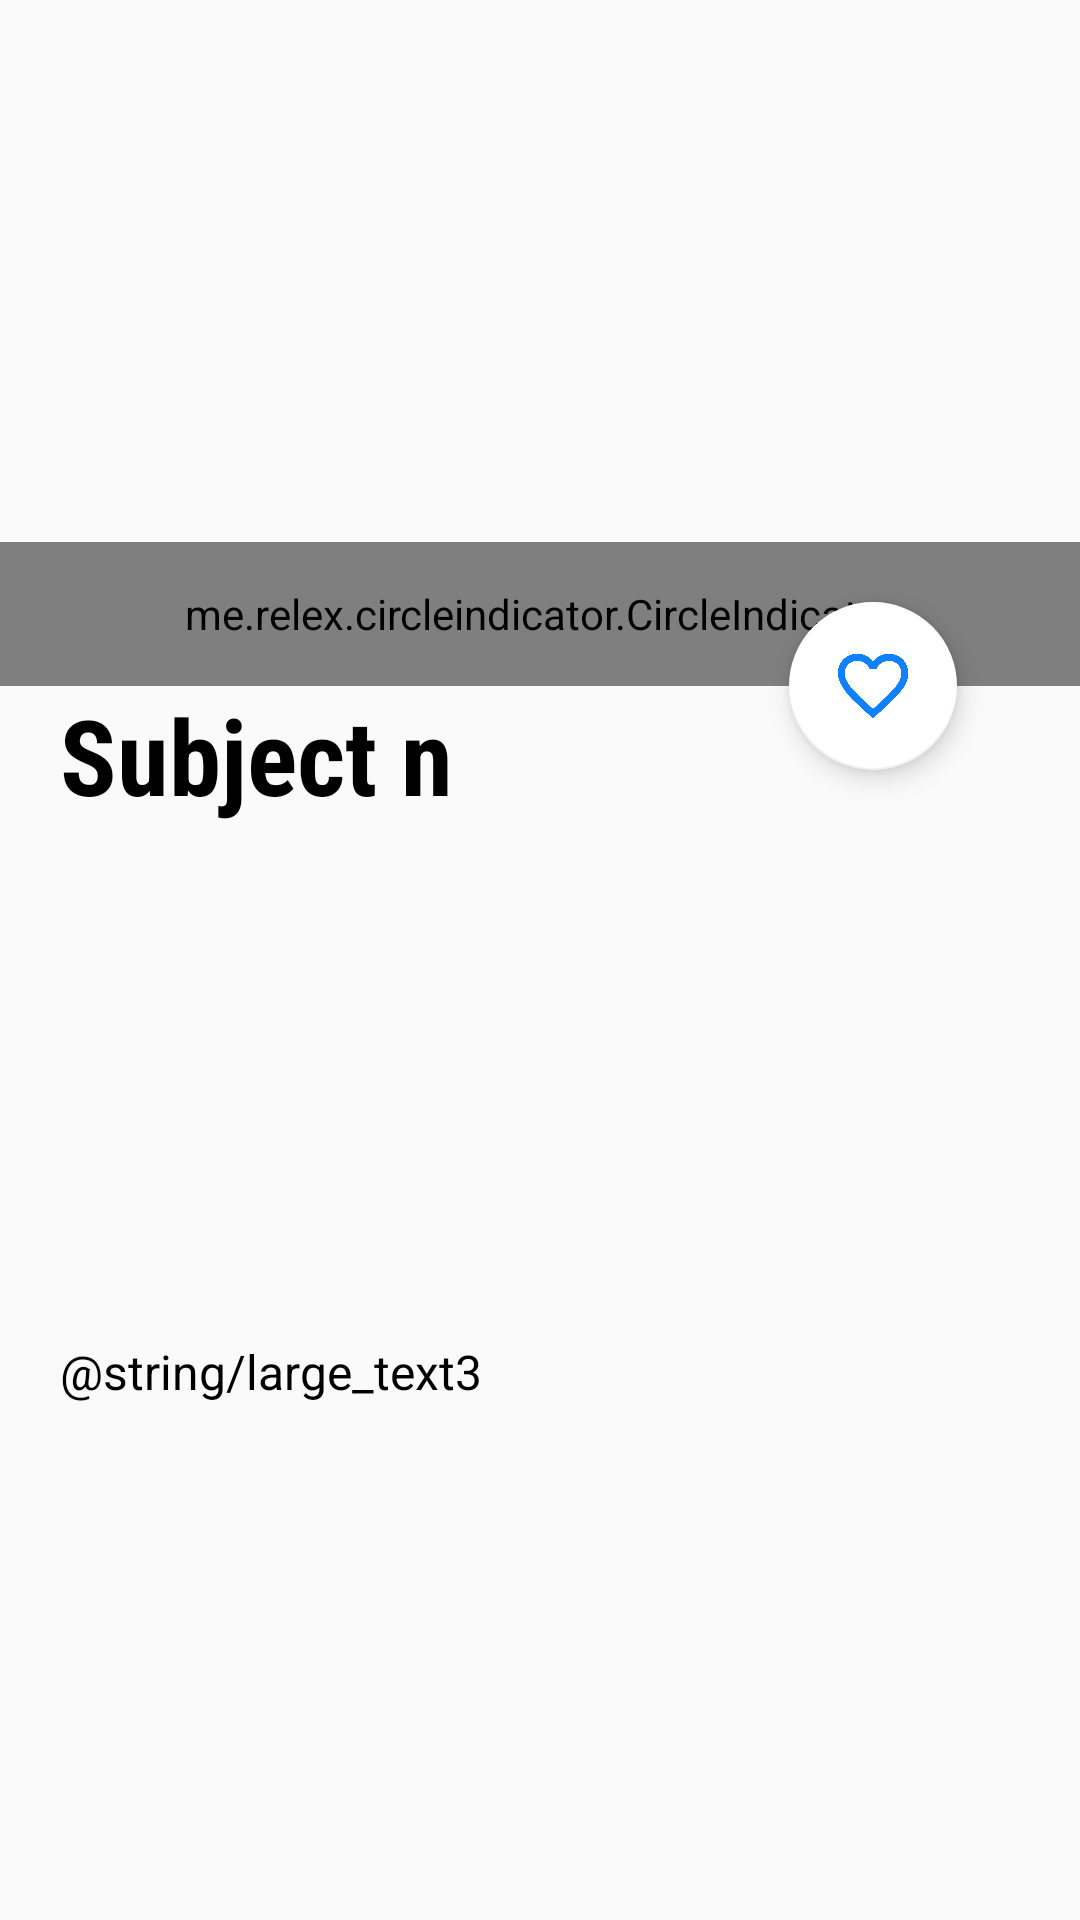

Produce the Android XML layout that renders to this screen, including the resource entries it uses.
<!-- AndroidManifest.xml: activity theme AppTheme -->
<!-- res/layout/activity_art_info.xml -->
<?xml version="1.0" encoding="utf-8"?>
<android.support.design.widget.CoordinatorLayout xmlns:android="http://schemas.android.com/apk/res/android"
    xmlns:app="http://schemas.android.com/apk/res-auto"
    xmlns:tools="http://schemas.android.com/tools"
    android:layout_width="match_parent"
    android:layout_height="match_parent"
    tools:context="com.example.kean.projectstdeacons.Activities.ArtInfoActivity">

    <ScrollView
        android:id="@+id/artInfoScrollView"
        android:layout_width="fill_parent"
        android:layout_height="fill_parent"
        android:layout_marginTop="0dp"
        app:layout_constraintHorizontal_bias="1.0"
        app:layout_constraintLeft_toLeftOf="parent"
        app:layout_constraintRight_toRightOf="parent"
        app:layout_constraintTop_toTopOf="parent">

        <android.support.constraint.ConstraintLayout
            android:layout_width="match_parent"
            android:layout_height="wrap_content">

            <RelativeLayout
                android:id="@+id/slideShow"
                android:layout_width="fill_parent"
                android:layout_height="229dp"
                android:layout_marginTop="-1dp"
                app:layout_constraintHorizontal_bias="0.0"
                app:layout_constraintLeft_toLeftOf="parent"
                app:layout_constraintRight_toRightOf="parent"
                app:layout_constraintTop_toTopOf="parent">

                <android.support.v4.view.ViewPager
                    android:id="@+id/imagePager"
                    android:layout_width="fill_parent"
                    android:layout_height="fill_parent"
                    android:layout_alignParentStart="true"
                    android:layout_alignParentTop="true" />

                <me.relex.circleindicator.CircleIndicator
                    android:id="@+id/imageIndicator"
                    android:layout_width="match_parent"
                    android:layout_height="48dp"
                    android:layout_alignParentBottom="true" />

            </RelativeLayout>

            <LinearLayout
                android:id="@+id/artInfoMain"
                android:layout_width="fill_parent"
                android:layout_height="wrap_content"
                android:layout_marginLeft="0dp"
                android:layout_marginRight="0dp"
                android:layout_marginTop="0dp"
                android:orientation="vertical"
                app:layout_constraintHorizontal_bias="0.0"
                app:layout_constraintLeft_toLeftOf="parent"
                app:layout_constraintRight_toRightOf="parent"
                app:layout_constraintTop_toBottomOf="@+id/slideShow">

                <TextView
                    android:id="@+id/subjectName"
                    android:layout_width="match_parent"
                    android:layout_height="wrap_content"
                    android:fontFamily="sans-serif-condensed"
                    android:paddingBottom="5dp"
                    android:paddingLeft="20dp"
                    android:text="@string/subject_name_holder"
                    android:textColor="@android:color/black"
                    android:textSize="@dimen/subject_name"
                    android:textStyle="bold"
                    tools:text="@string/subject_name_holder" />

                <TextView
                    android:id="@+id/sub1Title"
                    android:layout_width="match_parent"
                    android:layout_height="wrap_content"
                    android:paddingLeft="20dp"
                    android:textColor="@color/colorPrimary"
                    android:textSize="@dimen/sub_title"
                    tools:text="@string/sub1_name_holder" />

                <TextView
                    android:id="@+id/sub1Info"
                    android:layout_width="match_parent"
                    android:layout_height="wrap_content"
                    android:layout_marginLeft="0dp"
                    android:layout_marginRight="0dp"
                    android:paddingLeft="20dp"
                    android:paddingRight="20dp"
                    android:paddingTop="5dp"
                    android:textAlignment="viewStart"
                    android:textColor="@android:color/black"
                    android:textSize="@dimen/sub_info"
                    tools:text="@string/large_text1" />

                <TextView
                    android:id="@+id/sub2Title"
                    android:layout_width="match_parent"
                    android:layout_height="wrap_content"
                    android:paddingLeft="20dp"
                    android:paddingTop="10dp"
                    android:textColor="@color/colorPrimary"
                    android:textSize="@dimen/sub_title"
                    tools:text="@string/sub2_name_holder" />

                <TextView
                    android:id="@+id/sub2Info"
                    android:layout_width="match_parent"
                    android:layout_height="wrap_content"
                    android:paddingLeft="20dp"
                    android:paddingRight="20dp"
                    android:paddingTop="5dp"
                    android:textColor="@android:color/black"
                    android:textSize="@dimen/sub_info"
                    tools:text="@string/large_text2" />

                <TextView
                    android:id="@+id/sub3Title"
                    android:layout_width="match_parent"
                    android:layout_height="wrap_content"
                    android:paddingLeft="20dp"
                    android:paddingTop="10dp"
                    android:textColor="@color/colorPrimary"
                    android:textSize="@dimen/sub_title"
                    tools:text="@string/sub3_name_holder" />

                <TextView
                    android:id="@+id/sub3Info"
                    android:layout_width="match_parent"
                    android:layout_height="wrap_content"
                    android:paddingLeft="20dp"
                    android:paddingRight="20dp"
                    android:paddingTop="5dp"
                    android:text="@string/large_text3"
                    android:textColor="@android:color/black"
                    android:textSize="@dimen/sub_info"
                    tools:text="@string/large_text3" />

            </LinearLayout>

        </android.support.constraint.ConstraintLayout>
    </ScrollView>

    <android.support.design.widget.FloatingActionButton
        android:id="@+id/faveBtn"
        android:layout_width="match_parent"
        android:layout_height="wrap_content"
        android:layout_marginRight="30dp"
        android:clickable="true"
        android:src="@drawable/ic_favorite_border"
        app:elevation="5dp"
        app:fabSize="normal"
        app:layout_anchor="@id/slideShow"
        app:layout_anchorGravity="bottom|right|end"
        app:useCompatPadding="true" />
</android.support.design.widget.CoordinatorLayout>
<!-- resources referenced by this layout -->
<resources>
  <color name="colorPrimary">#0f81ff</color>
  <dimen name="sub_info">16sp</dimen>
  <dimen name="sub_title">22sp</dimen>
  <dimen name="subject_name">35sp</dimen>
  <!-- drawable ic_favorite_border: png bitmap (drawable-hdpi, 10447 bytes) -->
  <string name="sub1_name_holder">Description</string>
  <string name="sub2_name_holder">Symptoms</string>
  <string name="sub3_name_holder">Treatment</string>
  <string name="subject_name_holder">Subject n</string>
  <style name="AppTheme" parent="Theme.AppCompat.Light.DarkActionBar">
          
          <item name="colorPrimary">@color/colorPrimary</item>
          <item name="colorPrimaryDark">@color/colorPrimaryDark</item>
          <item name="colorAccent">@color/colorAccent</item>
      </style>
  <color name="colorPrimaryDark">#0f81ff</color>
  <color name="colorAccent">#fff</color>
</resources>
